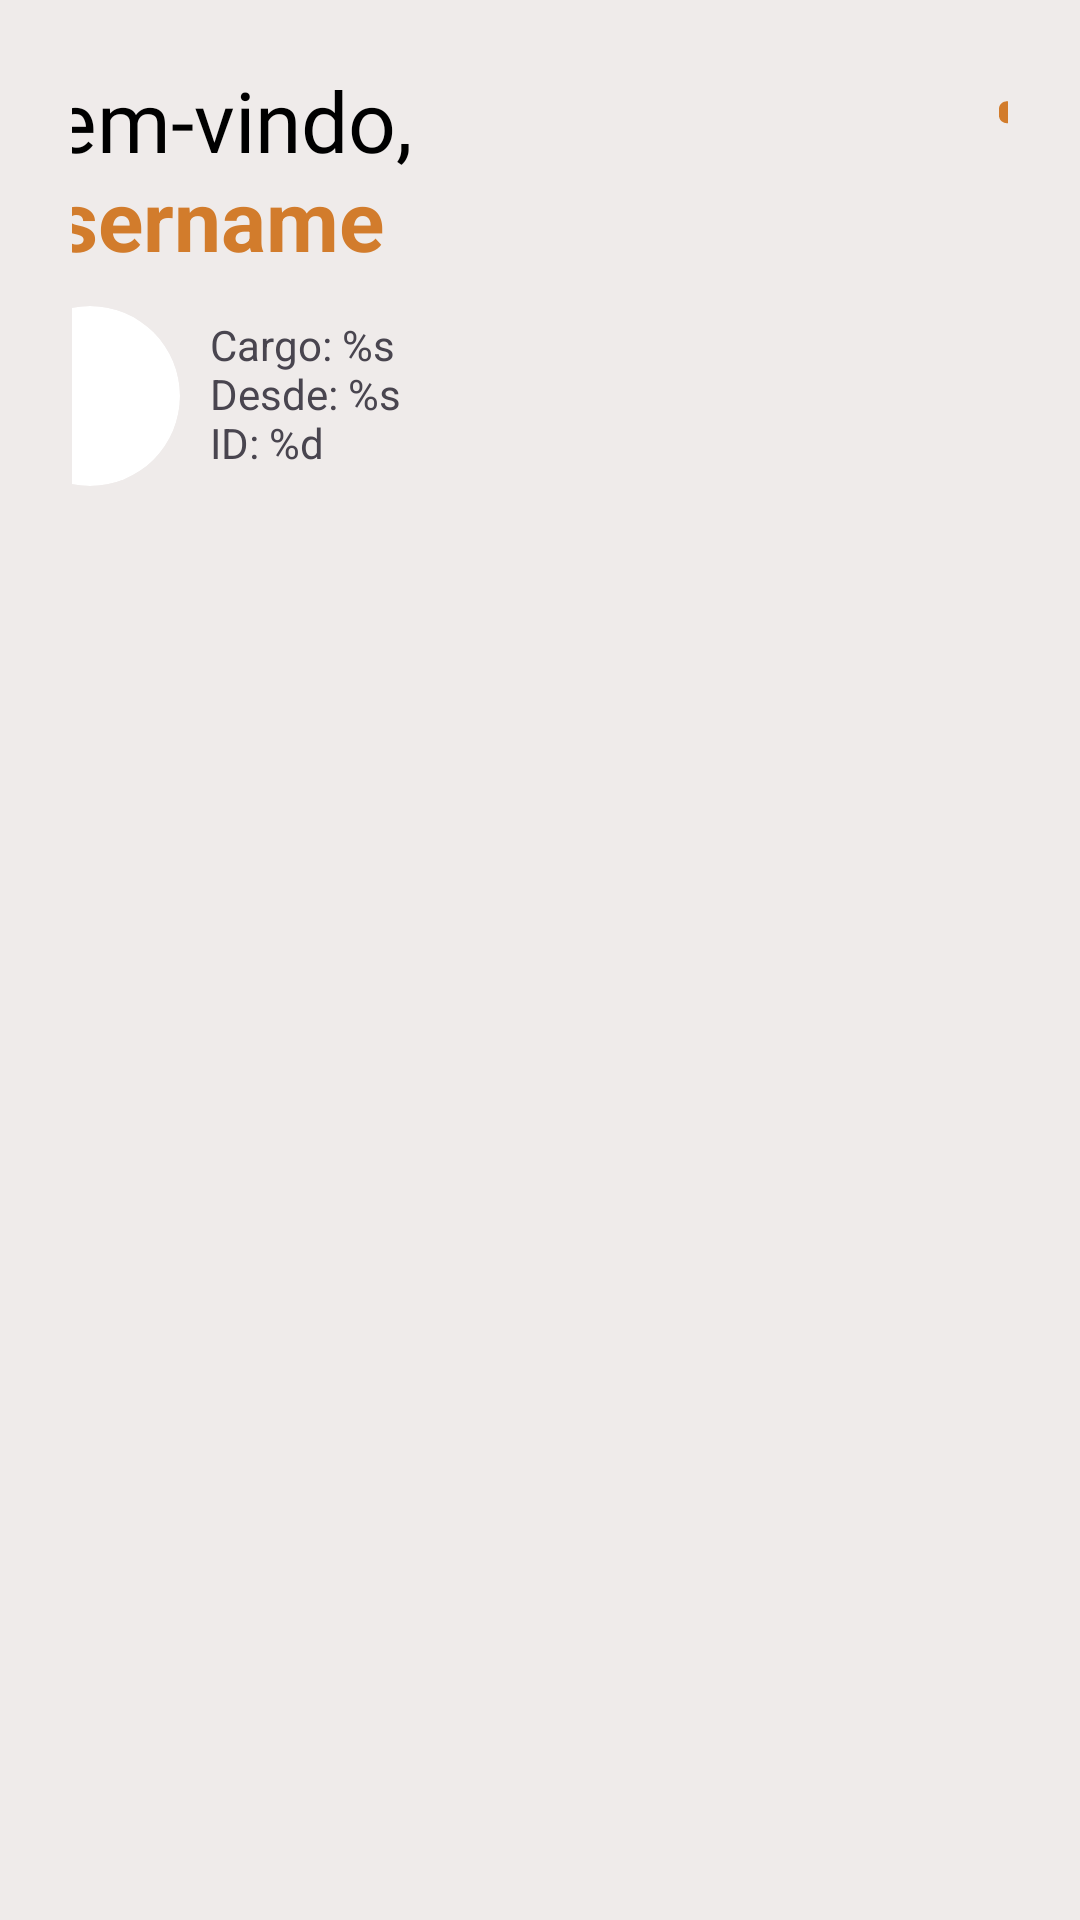

This screen was rendered from an Android layout file. Write that file and the resources it references.
<!-- AndroidManifest.xml: application theme Theme.PayCtions -->
<!-- res/layout/fragment_bem_vindo_usuario_fragment.xml -->
<?xml version="1.0" encoding="utf-8"?>
<FrameLayout xmlns:android="http://schemas.android.com/apk/res/android"
    xmlns:tools="http://schemas.android.com/tools"
    xmlns:app="http://schemas.android.com/apk/res-auto"
    android:layout_width="match_parent"
    android:layout_height="match_parent"
    tools:context=".fragment.UsuarioInfoFragment"
    android:background="@color/botoesColor">

    <androidx.constraintlayout.widget.ConstraintLayout
        android:id="@+id/constraintLayout"
        app:layout_constraintEnd_toEndOf="parent"
        app:layout_constraintStart_toStartOf="parent"
        app:layout_constraintTop_toTopOf="parent"
        android:layout_width="match_parent"
        android:layout_height="150dp"
        android:layout_marginStart="24dp"
        android:layout_marginTop="24dp"
        android:layout_marginEnd="24dp">

        <LinearLayout
            app:layout_constraintBottom_toBottomOf="parent"
            app:layout_constraintEnd_toEndOf="parent"
            app:layout_constraintStart_toStartOf="parent"
            app:layout_constraintTop_toTopOf="parent"
            android:layout_width="361dp"
            android:layout_height="148dp"
            android:orientation="vertical">

            <LinearLayout
                android:layout_width="match_parent"
                android:layout_height="wrap_content"
                android:orientation="horizontal">

                <TextView
                    android:id="@+id/textView4"
                    android:layout_width="0dp"
                    android:layout_height="wrap_content"
                    android:layout_weight="12"
                    android:fontFamily="@font/montserrat_bold"
                    android:includeFontPadding="false"
                    android:text="@string/home_welcome"
                    android:textColor="@color/black"
                    android:textSize="28dp" />

                <ImageView
                    android:layout_width="0dp"
                    android:layout_height="25dp"
                    android:layout_weight="1"
                    android:background="@drawable/gear_20x19_oranger"
                    android:gravity="top"
                    android:scaleType="centerInside" />

            </LinearLayout>

            <TextView
                android:id="@+id/txtNome_menu"
                android:layout_width="match_parent"
                android:layout_height="wrap_content"
                android:includeFontPadding="false"
                android:text="@string/home_user_name"
                android:textColor="@color/orange"
                android:textSize="28dp"
                android:textStyle="bold" />

            <LinearLayout
                android:layout_width="match_parent"
                android:layout_height="match_parent"
                android:gravity="left"
                android:orientation="horizontal">

                <LinearLayout
                    android:layout_width="wrap_content"
                    android:layout_height="match_parent">

                    <androidx.cardview.widget.CardView
                        app:cardCornerRadius="250dp"
                        app:cardElevation="0dp"
                        android:layout_width="wrap_content"
                        android:layout_height="wrap_content"
                        android:layout_gravity="center">

                        <ImageView
                            android:id="@+id/imageView"
                            android:layout_width="60dp"
                            android:layout_height="60dp"
                            android:layout_weight="1"
                            android:scaleType="centerCrop"
                            tools:srcCompat="@tools:sample/avatars" />

                    </androidx.cardview.widget.CardView>

                </LinearLayout>

                <LinearLayout
                    android:layout_width="match_parent"
                    android:layout_height="match_parent"
                    android:layout_marginLeft="10dp"
                    android:gravity="center"
                    android:orientation="vertical">


                    <TextView
                        android:id="@+id/txtCargo_menu"
                        android:layout_width="match_parent"
                        android:layout_height="wrap_content"
                        android:includeFontPadding="false"
                        android:text="@string/home_user_role" />

                    <TextView
                        android:id="@+id/txtDesde_menu"
                        android:layout_width="match_parent"
                        android:layout_height="wrap_content"
                        android:includeFontPadding="false"
                        android:text="@string/home_user_since" />

                    <TextView
                        android:id="@+id/txtCdFuncionario_menu"
                        android:layout_width="match_parent"
                        android:layout_height="wrap_content"
                        android:includeFontPadding="false"
                        android:text="@string/home_user_id" />
                </LinearLayout>
            </LinearLayout>
        </LinearLayout>
    </androidx.constraintlayout.widget.ConstraintLayout>

</FrameLayout>
<!-- resources referenced by this layout -->
<resources>
  <color name="black">#FF000000</color>
  <color name="botoesColor">#efebea</color>
  <color name="orange">#D27C2C</color>
  <!-- drawable gear_20x19_oranger (drawable) -->
  <vector xmlns:android="http://schemas.android.com/apk/res/android"
      android:width="20dp"
      android:height="19dp"
      android:viewportWidth="20"
      android:viewportHeight="19">
    <path
        android:pathData="M18.091,6.656C16.282,6.656 15.542,5.376 16.442,3.807C16.962,2.897 16.652,1.738 15.742,1.218L14.013,0.229C13.223,-0.241 12.204,0.039 11.734,0.828L11.624,1.018C10.725,2.588 9.245,2.588 8.336,1.018L8.226,0.828C7.776,0.039 6.757,-0.241 5.967,0.229L4.238,1.218C3.328,1.738 3.018,2.907 3.538,3.817C4.448,5.376 3.708,6.656 1.899,6.656C0.86,6.656 0,7.505 0,8.555V10.314C0,11.353 0.85,12.213 1.899,12.213C3.708,12.213 4.448,13.492 3.538,15.061C3.018,15.971 3.328,17.13 4.238,17.65L5.967,18.64C6.757,19.109 7.776,18.83 8.246,18.04L8.356,17.85C9.255,16.281 10.735,16.281 11.644,17.85L11.754,18.04C12.224,18.83 13.243,19.109 14.033,18.64L15.762,17.65C16.672,17.13 16.982,15.961 16.462,15.061C15.552,13.492 16.292,12.213 18.101,12.213C19.14,12.213 20,11.363 20,10.314V8.555C19.99,7.515 19.14,6.656 18.091,6.656ZM9.995,12.683C8.206,12.683 6.747,11.223 6.747,9.434C6.747,7.645 8.206,6.186 9.995,6.186C11.784,6.186 13.243,7.645 13.243,9.434C13.243,11.223 11.784,12.683 9.995,12.683Z"
        android:fillColor="#D27C2C"/>
  </vector>
  <string name="home_user_id">ID: %d</string>
  <string name="home_user_name">Username</string>
  <string name="home_user_role">Cargo: %s</string>
  <string name="home_user_since">Desde: %s</string>
  <string name="home_welcome">Bem-vindo,</string>
  <style name="Theme.PayCtions" parent="Base.Theme.PayCtions" />
  <style name="Base.Theme.PayCtions" parent="Theme.Material3.DayNight.NoActionBar">
  
          <item name="android:windowLightStatusBar" tools:ignore="NewApi">true</item>
  
      </style>
</resources>
